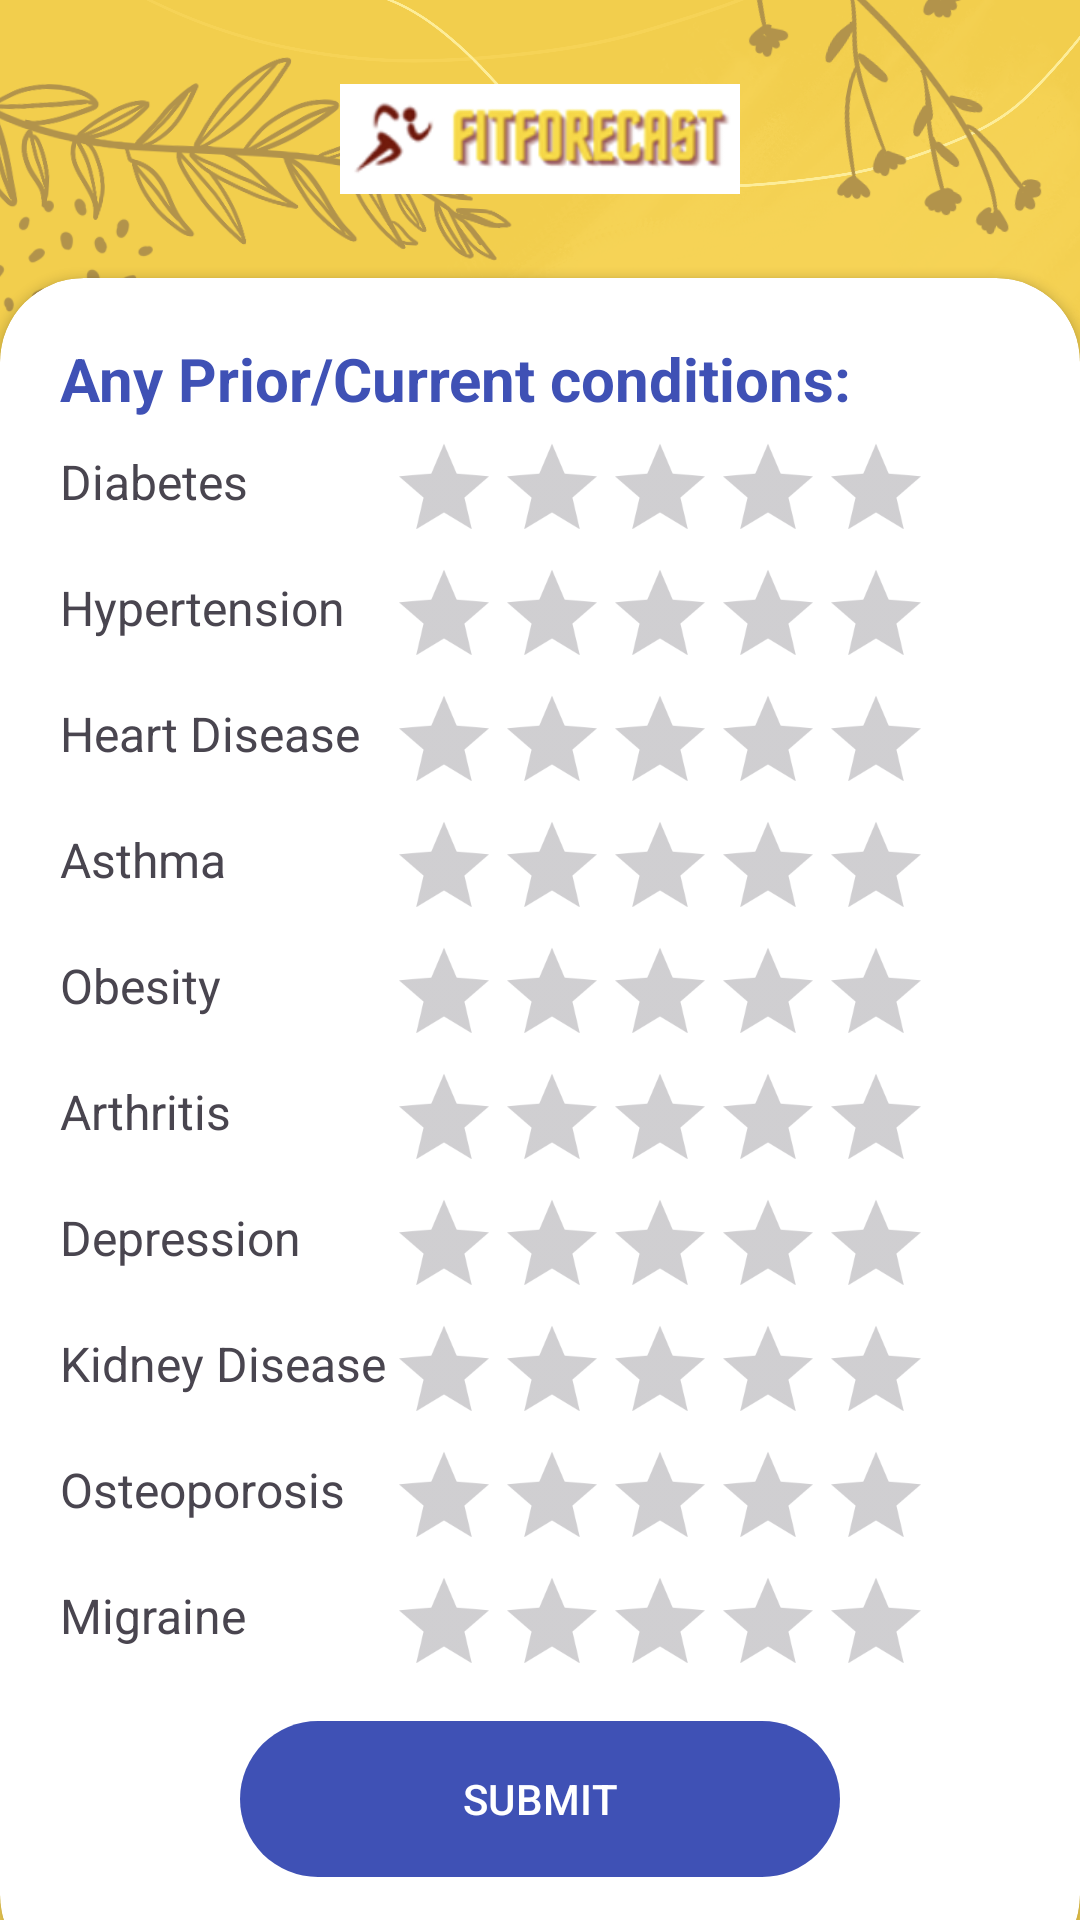

The Android layout XML behind this screen, and the referenced resources:
<!-- AndroidManifest.xml: application theme Theme.FitForecast -->
<!-- res/layout/activity_diseases.xml -->
<?xml version="1.0" encoding="utf-8"?>
<RelativeLayout xmlns:android="http://schemas.android.com/apk/res/android"
    xmlns:app="http://schemas.android.com/apk/res-auto"
    xmlns:tools="http://schemas.android.com/tools"
    android:layout_width="match_parent"
    android:layout_height="match_parent"
    android:layout_gravity="center"
    android:background="@drawable/bg">

    <RelativeLayout
        android:layout_width="match_parent"
        android:layout_height="match_parent"
        android:background="@color/my_third"
        android:alpha="0.5"/>
    <LinearLayout
        android:layout_width="match_parent"
        android:layout_height="match_parent"
        android:orientation="vertical"
        android:gravity="center"
        android:padding="28dp"
        android:layout_above="@+id/cardView_DiseasesList">

        <ImageView
            android:layout_width="wrap_content"
            android:layout_height="wrap_content"
            android:src="@drawable/fitforecastlogo"/>

    </LinearLayout>

    <androidx.cardview.widget.CardView
        android:id="@+id/cardView_DiseasesList"
        android:layout_width="match_parent"
        android:layout_height="wrap_content"
        android:layout_alignParentBottom="true"
        app:cardCornerRadius="28dp"
        android:layout_marginBottom="-20dp">

        <LinearLayout
            android:layout_width="match_parent"
            android:layout_height="wrap_content"
            android:orientation="vertical"
            android:padding="20dp">

        <TextView
            android:layout_width="wrap_content"
            android:layout_height="wrap_content"
            android:text="Any Prior/Current conditions:"
            android:textSize="20sp"
            android:textColor="@color/my_primary"
            android:textStyle="bold"/>

            <RelativeLayout
                android:layout_width="wrap_content"
                android:layout_height="42dp">
                <TextView
                    android:id="@+id/TextView_Diabetes"
                    android:layout_width="wrap_content"
                    android:layout_height="wrap_content"
                    android:text="Diabetes"
                    android:textSize="16sp"
                    android:layout_centerVertical="true"/>
                <RatingBar
                    android:id="@+id/RatingBar_Diabetes"
                    android:layout_width="wrap_content"
                    android:layout_height="wrap_content"
                    android:layout_centerVertical="true"
                    android:layout_alignParentEnd="true"
                    android:scaleX="0.75"
                    android:scaleY="0.75" />
            </RelativeLayout>

            <RelativeLayout
                android:layout_width="wrap_content"
                android:layout_height="42dp">
                <TextView
                    android:id="@+id/TextView_Hypertension"
                    android:layout_width="wrap_content"
                    android:layout_height="wrap_content"
                    android:text="Hypertension"
                    android:textSize="16sp"
                    android:layout_centerVertical="true"/>
                <RatingBar
                    android:id="@+id/RatingBar_Hypertension"
                    android:layout_width="wrap_content"
                    android:layout_height="wrap_content"
                    android:layout_centerVertical="true"
                    android:layout_alignParentEnd="true"
                    android:scaleX="0.75"
                    android:scaleY="0.75" />
            </RelativeLayout>

            <RelativeLayout
                android:layout_width="wrap_content"
                android:layout_height="42dp">
                <TextView
                    android:id="@+id/TextView_Heart_Disease"
                    android:layout_width="wrap_content"
                    android:layout_height="wrap_content"
                    android:text="Heart Disease"
                    android:textSize="16sp"
                    android:layout_centerVertical="true"/>
                <RatingBar
                    android:id="@+id/RatingBar_Heart_Disease"
                    android:layout_width="wrap_content"
                    android:layout_height="wrap_content"
                    android:layout_centerVertical="true"
                    android:layout_alignParentEnd="true"
                    android:scaleX="0.75"
                    android:scaleY="0.75" />
            </RelativeLayout>

            <RelativeLayout
                android:layout_width="wrap_content"
                android:layout_height="42dp">
                <TextView
                    android:id="@+id/TextView_Asthma"
                    android:layout_width="wrap_content"
                    android:layout_height="wrap_content"
                    android:text="Asthma"
                    android:textSize="16sp"
                    android:layout_centerVertical="true"/>
                <RatingBar
                    android:id="@+id/RatingBar_Asthma"
                    android:layout_width="wrap_content"
                    android:layout_height="wrap_content"
                    android:layout_centerVertical="true"
                    android:layout_alignParentEnd="true"
                    android:scaleX="0.75"
                    android:scaleY="0.75" />
            </RelativeLayout>

            <RelativeLayout
                android:layout_width="wrap_content"
                android:layout_height="42dp">
                <TextView
                    android:id="@+id/TextView_Obesity"
                    android:layout_width="wrap_content"
                    android:layout_height="wrap_content"
                    android:text="Obesity"
                    android:textSize="16sp"
                    android:layout_centerVertical="true"/>
                <RatingBar
                    android:id="@+id/RatingBar_Obesity"
                    android:layout_width="wrap_content"
                    android:layout_height="wrap_content"
                    android:layout_centerVertical="true"
                    android:layout_alignParentEnd="true"
                    android:scaleX="0.75"
                    android:scaleY="0.75" />
            </RelativeLayout>

            <RelativeLayout
                android:layout_width="wrap_content"
                android:layout_height="42dp">
                <TextView
                    android:id="@+id/TextView_Arthritis"
                    android:layout_width="wrap_content"
                    android:layout_height="wrap_content"
                    android:text="Arthritis"
                    android:textSize="16sp"
                    android:layout_centerVertical="true"/>
                <RatingBar
                    android:id="@+id/RatingBar_Arthritis"
                    android:layout_width="wrap_content"
                    android:layout_height="wrap_content"
                    android:layout_centerVertical="true"
                    android:layout_alignParentEnd="true"
                    android:scaleX="0.75"
                    android:scaleY="0.75" />
            </RelativeLayout>

            <RelativeLayout
                android:layout_width="wrap_content"
                android:layout_height="42dp">
                <TextView
                    android:id="@+id/TextView_Depression"
                    android:layout_width="wrap_content"
                    android:layout_height="wrap_content"
                    android:text="Depression"
                    android:textSize="16sp"
                    android:layout_centerVertical="true"/>
                <RatingBar
                    android:id="@+id/RatingBar_Depression"
                    android:layout_width="wrap_content"
                    android:layout_height="wrap_content"
                    android:layout_centerVertical="true"
                    android:layout_alignParentEnd="true"
                    android:scaleX="0.75"
                    android:scaleY="0.75" />
            </RelativeLayout>

            <RelativeLayout
                android:layout_width="wrap_content"
                android:layout_height="42dp">
                <TextView
                    android:id="@+id/TextView_Kidney_Disease"
                    android:layout_width="wrap_content"
                    android:layout_height="wrap_content"
                    android:text="Kidney Disease"
                    android:textSize="16sp"
                    android:layout_centerVertical="true"/>
                <RatingBar
                    android:id="@+id/RatingBar_Kidney_Disease"
                    android:layout_width="wrap_content"
                    android:layout_height="wrap_content"
                    android:layout_centerVertical="true"
                    android:layout_alignParentEnd="true"
                    android:scaleX="0.75"
                    android:scaleY="0.75" />
            </RelativeLayout>

            <RelativeLayout
                android:layout_width="wrap_content"
                android:layout_height="42dp">
                <TextView
                    android:id="@+id/TextView_Osteoporosis"
                    android:layout_width="wrap_content"
                    android:layout_height="wrap_content"
                    android:text="Osteoporosis"
                    android:textSize="16sp"
                    android:layout_centerVertical="true"/>
                <RatingBar
                    android:id="@+id/RatingBar_Osteoporosis"
                    android:layout_width="wrap_content"
                    android:layout_height="wrap_content"
                    android:layout_centerVertical="true"
                    android:layout_alignParentEnd="true"
                    android:scaleX="0.75"
                    android:scaleY="0.75" />
            </RelativeLayout>

            <RelativeLayout
                android:layout_width="wrap_content"
                android:layout_height="42dp">
                <TextView
                    android:id="@+id/TextView_Migraine"
                    android:layout_width="wrap_content"
                    android:layout_height="wrap_content"
                    android:text="Migraine"
                    android:textSize="16sp"
                    android:layout_centerVertical="true"/>
                <RatingBar
                    android:id="@+id/RatingBar_Migraine"
                    android:layout_width="wrap_content"
                    android:layout_height="wrap_content"
                    android:layout_centerVertical="true"
                    android:layout_alignParentEnd="true"
                    android:scaleX="0.75"
                    android:scaleY="0.75" />
            </RelativeLayout>


            <View
                android:layout_width="wrap_content"
                android:layout_height="10dp"/>
            <LinearLayout
                android:layout_width="match_parent"
                android:layout_height="wrap_content"
                android:orientation="horizontal"
                android:gravity="center">
                <com.google.android.material.button.MaterialButton
                    android:id="@+id/MaterialButton_Submit"
                    android:layout_width="200dp"
                    android:layout_height="60dp"
                    android:text="SUBMIT"
                    app:cornerRadius="30dp"/>
            </LinearLayout>
            <View
                android:layout_width="wrap_content"
                android:layout_height="10dp"/>

        </LinearLayout>

    </androidx.cardview.widget.CardView>
</RelativeLayout>
<!-- resources referenced by this layout -->
<resources>
  <color name="my_primary">#3F51B5</color>
  <color name="my_third">#FDDC35</color>
  <!-- drawable bg: png bitmap (drawable, 787860 bytes) -->
  <!-- drawable fitforecastlogo: png bitmap (drawable, 21560 bytes) -->
  <style name="Theme.FitForecast" parent="Base.Theme.FitForecast" />
  <style name="Base.Theme.FitForecast" parent="Theme.Material3.DayNight.NoActionBar">
          
          
          
          <item name="colorPrimary">@color/my_primary</item>
          <item name="colorPrimaryVariant">@color/my_primary</item>
          <item name="colorOnPrimary">@color/white</item>
          
          
          <item name="colorSecondary">@color/my_secondary</item>
          <item name="colorSecondaryVariant">@color/my_secondary</item>
          <item name="colorOnSecondary">@color/black</item>
  
          
          <item name="android:statusBarColor">@color/my_primary</item>
      </style>
  <color name="white">#FFFFFFFF</color>\
  <color name="my_secondary">#673AB7</color>
  <color name="black">#FF000000</color>
</resources>
